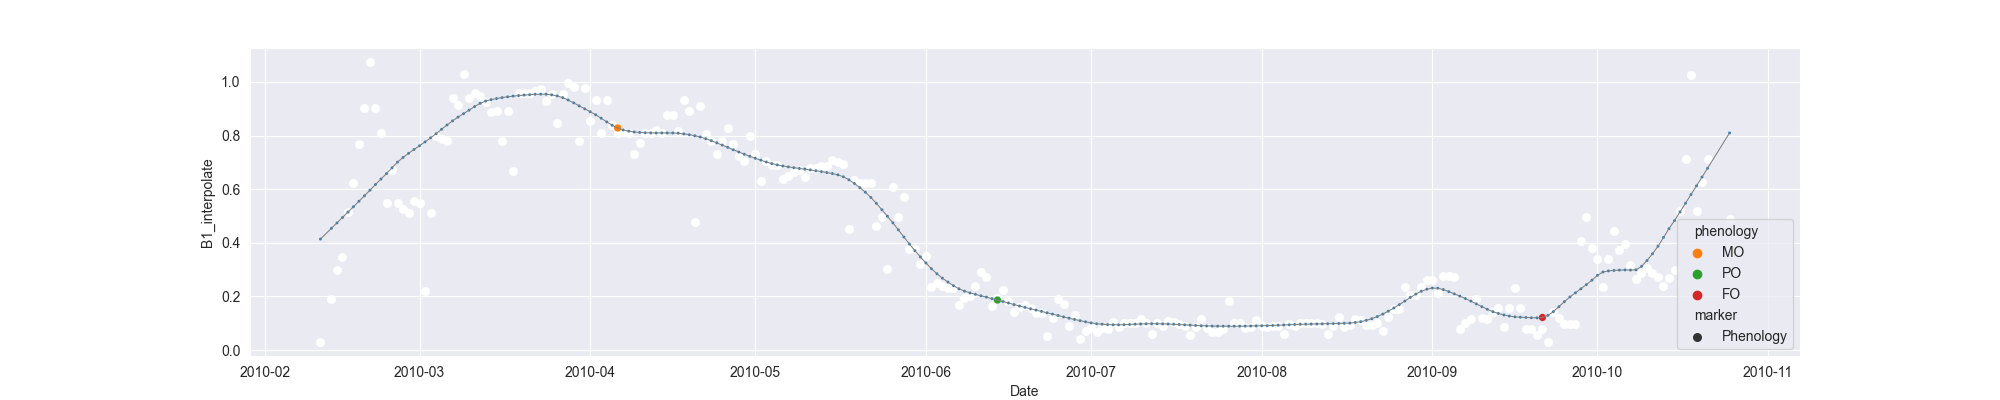

Data behind this chart, as committed beside it:
system:time_start, B1, B1_interpolate, B1_phenology
2010-02-11, 0.0313, 0.0313, 
2010-02-12, , , 
2010-02-13, , 0.1887, 
2010-02-14, , 0.2976, 
2010-02-15, 0.3461, 0.3461, 
2010-02-16, , 0.5154, 
2010-02-17, , 0.6243, 
2010-02-18, , 0.77, 
2010-02-19, 0.9025, 0.9025, 
2010-02-20, 1.074, 1.074, 
2010-02-21, , 0.9025, 
2010-02-22, , 0.8109, 
2010-02-23, 0.5474, 0.5474, 
2010-02-24, , 0.67, 
2010-02-25, , 0.5474, 
2010-02-26, , 0.5267, 
2010-02-27, , 0.5093, 
2010-02-28, , 0.557, 
2010-03-01, , 0.5474, 
2010-03-02, 0.2218, 0.2218, 
2010-03-03, , 0.5093, 
2010-03-04, 0.7967, 0.7967, 
2010-03-05, , 0.7878, 
2010-03-06, , 0.7789, 
2010-03-07, , 0.9412, 
2010-03-08, , 0.9136, 
2010-03-09, 1.031, 1.031, 
2010-03-10, 0.9412, 0.9412, 
2010-03-11, 0.9569, 0.9569, 
2010-03-12, , 0.9494, 
2010-03-13, , 0.9249, 
2010-03-14, , 0.8895, 
2010-03-15, 0.893, 0.893, 
2010-03-16, , 0.7795, 
2010-03-17, , 0.893, 
2010-03-18, 0.6661, 0.6661, 
2010-03-19, 0.9573, 0.9573, 
2010-03-20, , 0.9587, 
2010-03-21, 0.9601, 0.9601, 
2010-03-22, , 0.9666, 
2010-03-23, 0.973, 0.973, 
2010-03-24, , 0.9285, 
2010-03-25, , 0.9554, 
2010-03-26, 0.8458, 0.8458, 
2010-03-27, 0.9554, 0.9554, 
2010-03-28, 0.9952, 0.9952, 
2010-03-29, 0.9805, 0.9805, 
2010-03-30, 0.7784, 0.7784, 
2010-03-31, 0.9784, 0.9784, 
2010-04-01, , 0.8557, 
2010-04-02, , 0.9319, 
2010-04-03, 0.8102, 0.8102, 
2010-04-04, 0.9319, 0.9319, 
2010-04-05, , 0.8407, 
2010-04-06, , 0.8102, MO
2010-04-07, , 0.8119, 
2010-04-08, , 0.8094, 
2010-04-09, 0.7329, 0.7329, 
2010-04-10, , 0.7708, 
2010-04-11, 0.8087, 0.8087, 
... 197 more rows
